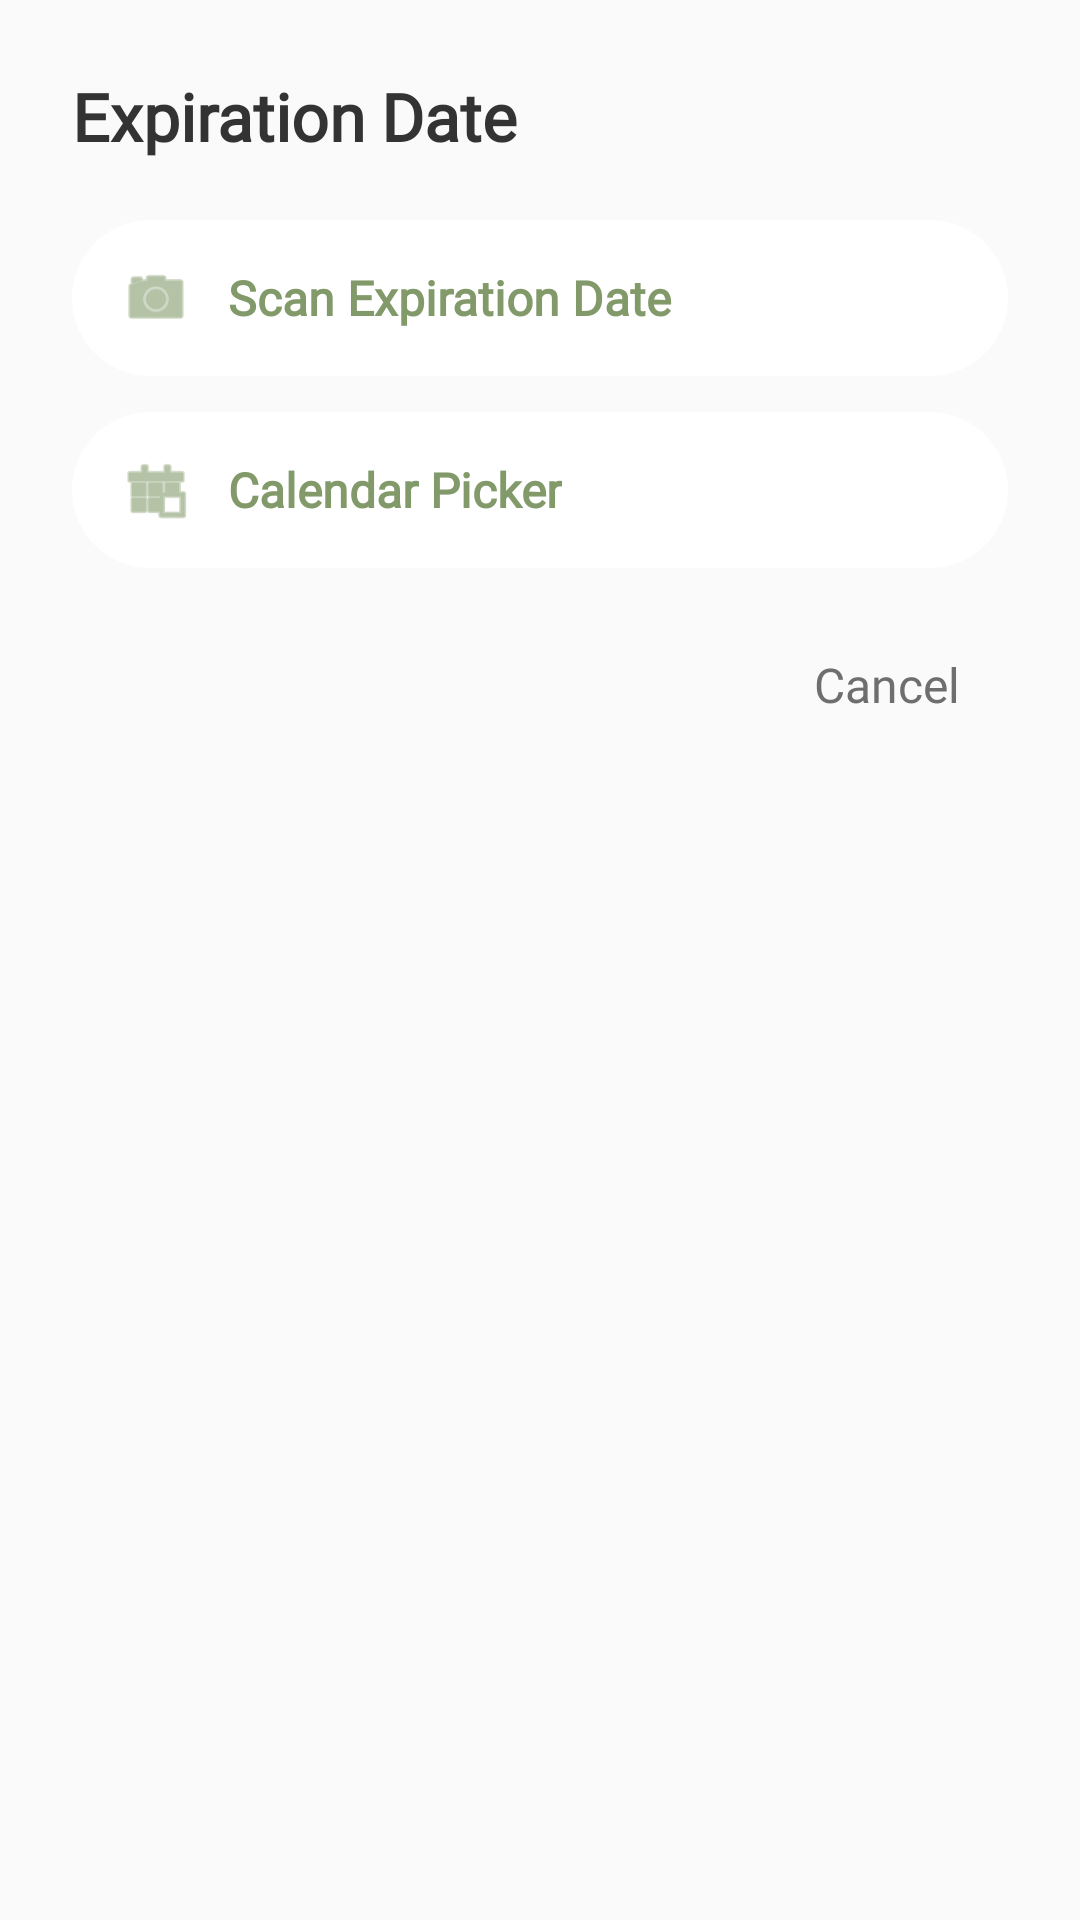

Produce the Android XML layout that renders to this screen, including the resource entries it uses.
<!-- AndroidManifest.xml: application theme Theme.AppCompat.Light.NoActionBar -->
<!-- res/layout/dialog_expiration_options.xml -->
<?xml version="1.0" encoding="utf-8"?>
<LinearLayout xmlns:android="http://schemas.android.com/apk/res/android"
    xmlns:app="http://schemas.android.com/apk/res-auto"
    android:layout_width="match_parent"
    android:layout_height="wrap_content"
    android:orientation="vertical"
    android:padding="24dp"
    android:background="@drawable/bg_dialog_rounded">

    <TextView
        android:id="@+id/tvExpirationDialogTitle"
        android:layout_width="wrap_content"
        android:layout_height="wrap_content"
        android:text="Expiration Date"
        android:textColor="#333333"
        android:textSize="22sp"
        android:textStyle="bold"
        android:fontFamily="@font/quicksand"
        android:layout_marginBottom="20dp" />

    
    <LinearLayout
        android:id="@+id/btnOptionScanDate"
        android:layout_width="match_parent"
        android:layout_height="52dp"
        android:orientation="horizontal"
        android:gravity="center_vertical"
        android:paddingHorizontal="16dp"
        android:background="@drawable/bg_pill_button"
        android:clickable="true"
        android:focusable="true"
        android:layout_marginBottom="12dp">

        <ImageView
            android:layout_width="24dp"
            android:layout_height="24dp"
            android:src="@android:drawable/ic_menu_camera"
            app:tint="@color/dark_green"
            android:layout_marginEnd="12dp"
            android:contentDescription="Scan Expiration Date" />

        <TextView
            android:layout_width="wrap_content"
            android:layout_height="wrap_content"
            android:text="Scan Expiration Date"
            android:textColor="@color/dark_green"
            android:textSize="16sp"
            android:textStyle="bold"
            android:fontFamily="@font/quicksand" />
    </LinearLayout>

    
    <LinearLayout
        android:id="@+id/btnOptionCalendar"
        android:layout_width="match_parent"
        android:layout_height="52dp"
        android:orientation="horizontal"
        android:gravity="center_vertical"
        android:paddingHorizontal="16dp"
        android:background="@drawable/bg_pill_button"
        android:clickable="true"
        android:focusable="true"
        android:layout_marginBottom="20dp">

        <ImageView
            android:layout_width="24dp"
            android:layout_height="24dp"
            android:src="@android:drawable/ic_menu_today"
            app:tint="@color/dark_green"
            android:layout_marginEnd="12dp"
            android:contentDescription="Calendar Picker" />

        <TextView
            android:layout_width="wrap_content"
            android:layout_height="wrap_content"
            android:text="Calendar Picker"
            android:textColor="@color/dark_green"
            android:textSize="16sp"
            android:textStyle="bold"
            android:fontFamily="@font/quicksand" />
    </LinearLayout>

    
    <LinearLayout
        android:layout_width="match_parent"
        android:layout_height="wrap_content"
        android:orientation="horizontal"
        android:gravity="end">

        <TextView
            android:id="@+id/btnExpirationCancel"
            android:layout_width="wrap_content"
            android:layout_height="wrap_content"
            android:text="Cancel"
            android:textColor="@color/medium_grey"
            android:textSize="16sp"
            android:fontFamily="@font/quicksand"
            android:paddingHorizontal="16dp"
            android:paddingVertical="8dp"
            android:background="?attr/selectableItemBackground"
            android:clickable="true"
            android:focusable="true" />
    </LinearLayout>
</LinearLayout>
<!-- resources referenced by this layout -->
<resources>
  <color name="dark_green">#829a6a</color>
  <color name="medium_grey">#6E6E6E</color>
  <!-- drawable bg_pill_button (drawable) -->
  <?xml version="1.0" encoding="utf-8"?>
  <shape xmlns:android="http://schemas.android.com/apk/res/android"
      android:shape="rectangle">
      <solid android:color="@color/white" />
      <corners android:radius="50dp" /> 
  </shape>
  <color name="white">#FFFFFFFF</color>
</resources>
